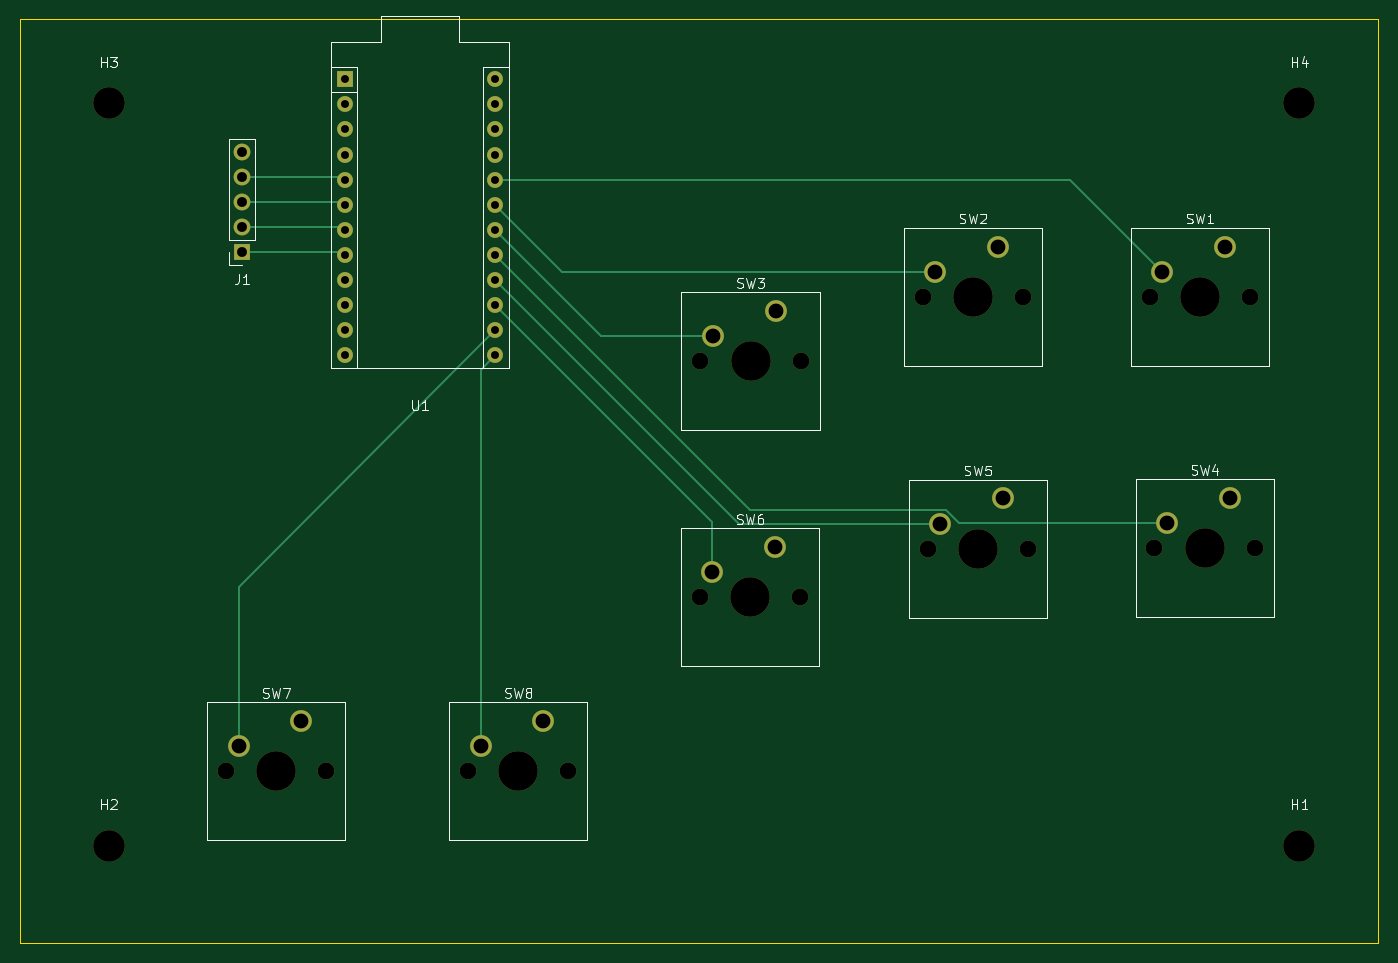
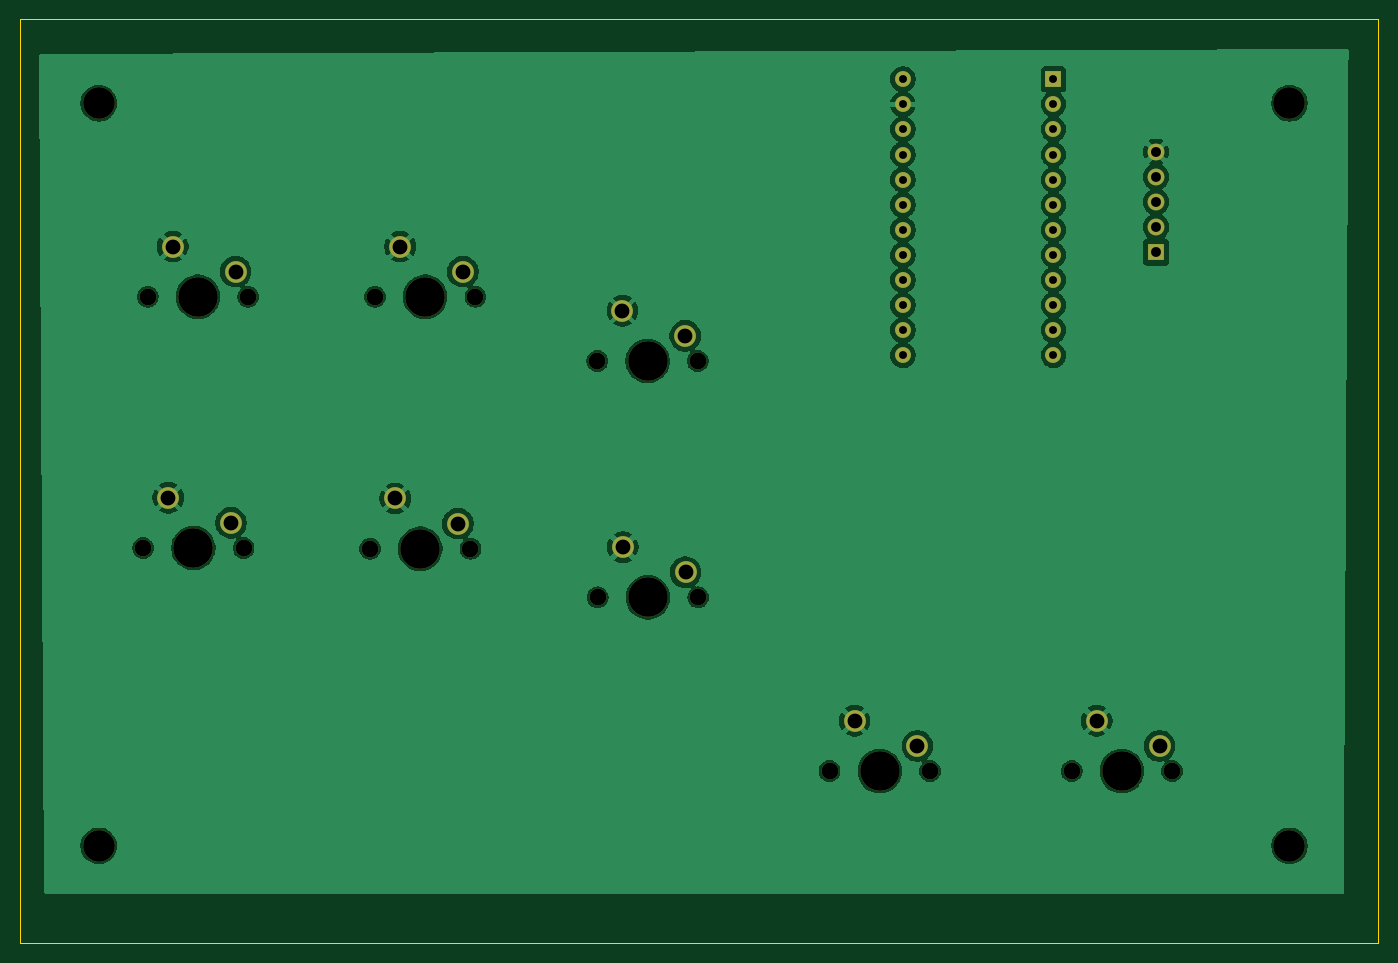
Circuit board: 11 layer files. Board 137.5 x 93.5 mm.
- bottom_copper: arcade-controller-B_Cu.gbr (116448 bytes)
- bottom_mask: arcade-controller-B_Mask.gbr (2891 bytes)
- paste: arcade-controller-B_Paste.gbr (460 bytes)
- bottom_silk: arcade-controller-B_Silkscreen.gbr (461 bytes)
- outline: arcade-controller-Edge_Cuts.gbr (614 bytes)
- top_copper: arcade-controller-F_Cu.gbr (5622 bytes)
- top_mask: arcade-controller-F_Mask.gbr (2891 bytes)
- paste: arcade-controller-F_Paste.gbr (460 bytes)
- top_silk: arcade-controller-F_Silkscreen.gbr (21045 bytes)
- drill: arcade-controller-NPTH.drl (873 bytes)
- drill: arcade-controller-PTH.drl (1106 bytes)

=== bottom_copper: arcade-controller-B_Cu.gbr (116448 bytes, source omitted) ===
=== bottom_mask: arcade-controller-B_Mask.gbr ===
%TF.GenerationSoftware,KiCad,Pcbnew,9.0.5*%
%TF.CreationDate,2025-10-09T15:15:47-05:00*%
%TF.ProjectId,arcade-controller,61726361-6465-42d6-936f-6e74726f6c6c,rev?*%
%TF.SameCoordinates,Original*%
%TF.FileFunction,Soldermask,Bot*%
%TF.FilePolarity,Negative*%
%FSLAX46Y46*%
G04 Gerber Fmt 4.6, Leading zero omitted, Abs format (unit mm)*
G04 Created by KiCad (PCBNEW 9.0.5) date 2025-10-09 15:15:47*
%MOMM*%
%LPD*%
G01*
G04 APERTURE LIST*
%ADD10C,2.200000*%
%ADD11C,1.700000*%
%ADD12C,4.000000*%
%ADD13R,1.600000X1.600000*%
%ADD14O,1.600000X1.600000*%
%ADD15R,1.700000X1.700000*%
%ADD16C,3.200000*%
G04 APERTURE END LIST*
D10*
%TO.C,SW1*%
X205650000Y-60540000D03*
X212000000Y-58000000D03*
D11*
X214540000Y-63080000D03*
D12*
X209460000Y-63080000D03*
D11*
X204380000Y-63080000D03*
%TD*%
D10*
%TO.C,SW2*%
X182650000Y-60540000D03*
X189000000Y-58000000D03*
D11*
X191540000Y-63080000D03*
D12*
X186460000Y-63080000D03*
D11*
X181380000Y-63080000D03*
%TD*%
D10*
%TO.C,SW3*%
X160150000Y-67040000D03*
X166500000Y-64500000D03*
D11*
X169040000Y-69580000D03*
D12*
X163960000Y-69580000D03*
D11*
X158880000Y-69580000D03*
%TD*%
D10*
%TO.C,SW4*%
X206110000Y-85960000D03*
X212460000Y-83420000D03*
D11*
X215000000Y-88500000D03*
D12*
X209920000Y-88500000D03*
D11*
X204840000Y-88500000D03*
%TD*%
D10*
%TO.C,SW5*%
X183150000Y-86040000D03*
X189500000Y-83500000D03*
D11*
X192040000Y-88580000D03*
D12*
X186960000Y-88580000D03*
D11*
X181880000Y-88580000D03*
%TD*%
D10*
%TO.C,SW6*%
X160110000Y-90960000D03*
X166460000Y-88420000D03*
D11*
X169000000Y-93500000D03*
D12*
X163920000Y-93500000D03*
D11*
X158840000Y-93500000D03*
%TD*%
D10*
%TO.C,SW7*%
X112150000Y-108540000D03*
X118500000Y-106000000D03*
D11*
X121040000Y-111080000D03*
D12*
X115960000Y-111080000D03*
D11*
X110880000Y-111080000D03*
%TD*%
D10*
%TO.C,SW8*%
X136650000Y-108540000D03*
X143000000Y-106000000D03*
D11*
X145540000Y-111080000D03*
D12*
X140460000Y-111080000D03*
D11*
X135380000Y-111080000D03*
%TD*%
D13*
%TO.C,U1*%
X122880000Y-41070000D03*
D14*
X122880000Y-43610000D03*
X122880000Y-46150000D03*
X122880000Y-48690000D03*
X122880000Y-51230000D03*
X122880000Y-53770000D03*
X122880000Y-56310000D03*
X122880000Y-58850000D03*
X122880000Y-61390000D03*
X122880000Y-63930000D03*
X122880000Y-66470000D03*
X122880000Y-69010000D03*
X138120000Y-69010000D03*
X138120000Y-66470000D03*
X138120000Y-63930000D03*
X138120000Y-61390000D03*
X138120000Y-58850000D03*
X138120000Y-56310000D03*
X138120000Y-53770000D03*
X138120000Y-51230000D03*
X138120000Y-48690000D03*
X138120000Y-46150000D03*
X138120000Y-43610000D03*
X138120000Y-41070000D03*
%TD*%
D15*
%TO.C,J1*%
X112500000Y-58580000D03*
D11*
X112500000Y-56040000D03*
X112500000Y-53500000D03*
X112500000Y-50960000D03*
X112500000Y-48420000D03*
%TD*%
D16*
%TO.C,H4*%
X219500000Y-43500000D03*
%TD*%
%TO.C,H3*%
X99000000Y-43500000D03*
%TD*%
%TO.C,H2*%
X99000000Y-118650000D03*
%TD*%
%TO.C,H1*%
X219500000Y-118650000D03*
%TD*%
M02*

=== paste: arcade-controller-B_Paste.gbr ===
%TF.GenerationSoftware,KiCad,Pcbnew,9.0.5*%
%TF.CreationDate,2025-10-09T15:15:47-05:00*%
%TF.ProjectId,arcade-controller,61726361-6465-42d6-936f-6e74726f6c6c,rev?*%
%TF.SameCoordinates,Original*%
%TF.FileFunction,Paste,Bot*%
%TF.FilePolarity,Positive*%
%FSLAX46Y46*%
G04 Gerber Fmt 4.6, Leading zero omitted, Abs format (unit mm)*
G04 Created by KiCad (PCBNEW 9.0.5) date 2025-10-09 15:15:47*
%MOMM*%
%LPD*%
G01*
G04 APERTURE LIST*
G04 APERTURE END LIST*
M02*

=== bottom_silk: arcade-controller-B_Silkscreen.gbr ===
%TF.GenerationSoftware,KiCad,Pcbnew,9.0.5*%
%TF.CreationDate,2025-10-09T15:15:47-05:00*%
%TF.ProjectId,arcade-controller,61726361-6465-42d6-936f-6e74726f6c6c,rev?*%
%TF.SameCoordinates,Original*%
%TF.FileFunction,Legend,Bot*%
%TF.FilePolarity,Positive*%
%FSLAX46Y46*%
G04 Gerber Fmt 4.6, Leading zero omitted, Abs format (unit mm)*
G04 Created by KiCad (PCBNEW 9.0.5) date 2025-10-09 15:15:47*
%MOMM*%
%LPD*%
G01*
G04 APERTURE LIST*
G04 APERTURE END LIST*
M02*

=== outline: arcade-controller-Edge_Cuts.gbr ===
%TF.GenerationSoftware,KiCad,Pcbnew,9.0.5*%
%TF.CreationDate,2025-10-09T15:15:48-05:00*%
%TF.ProjectId,arcade-controller,61726361-6465-42d6-936f-6e74726f6c6c,rev?*%
%TF.SameCoordinates,Original*%
%TF.FileFunction,Profile,NP*%
%FSLAX46Y46*%
G04 Gerber Fmt 4.6, Leading zero omitted, Abs format (unit mm)*
G04 Created by KiCad (PCBNEW 9.0.5) date 2025-10-09 15:15:48*
%MOMM*%
%LPD*%
G01*
G04 APERTURE LIST*
%TA.AperFunction,Profile*%
%ADD10C,0.050000*%
%TD*%
G04 APERTURE END LIST*
D10*
X90000000Y-35000000D02*
X227500000Y-35000000D01*
X227500000Y-128500000D01*
X90000000Y-128500000D01*
X90000000Y-35000000D01*
M02*

=== top_copper: arcade-controller-F_Cu.gbr (5622 bytes, source omitted) ===
=== top_mask: arcade-controller-F_Mask.gbr ===
%TF.GenerationSoftware,KiCad,Pcbnew,9.0.5*%
%TF.CreationDate,2025-10-09T15:15:47-05:00*%
%TF.ProjectId,arcade-controller,61726361-6465-42d6-936f-6e74726f6c6c,rev?*%
%TF.SameCoordinates,Original*%
%TF.FileFunction,Soldermask,Top*%
%TF.FilePolarity,Negative*%
%FSLAX46Y46*%
G04 Gerber Fmt 4.6, Leading zero omitted, Abs format (unit mm)*
G04 Created by KiCad (PCBNEW 9.0.5) date 2025-10-09 15:15:47*
%MOMM*%
%LPD*%
G01*
G04 APERTURE LIST*
%ADD10C,2.200000*%
%ADD11C,1.700000*%
%ADD12C,4.000000*%
%ADD13R,1.600000X1.600000*%
%ADD14O,1.600000X1.600000*%
%ADD15R,1.700000X1.700000*%
%ADD16C,3.200000*%
G04 APERTURE END LIST*
D10*
%TO.C,SW1*%
X205650000Y-60540000D03*
X212000000Y-58000000D03*
D11*
X214540000Y-63080000D03*
D12*
X209460000Y-63080000D03*
D11*
X204380000Y-63080000D03*
%TD*%
D10*
%TO.C,SW2*%
X182650000Y-60540000D03*
X189000000Y-58000000D03*
D11*
X191540000Y-63080000D03*
D12*
X186460000Y-63080000D03*
D11*
X181380000Y-63080000D03*
%TD*%
D10*
%TO.C,SW3*%
X160150000Y-67040000D03*
X166500000Y-64500000D03*
D11*
X169040000Y-69580000D03*
D12*
X163960000Y-69580000D03*
D11*
X158880000Y-69580000D03*
%TD*%
D10*
%TO.C,SW4*%
X206110000Y-85960000D03*
X212460000Y-83420000D03*
D11*
X215000000Y-88500000D03*
D12*
X209920000Y-88500000D03*
D11*
X204840000Y-88500000D03*
%TD*%
D10*
%TO.C,SW5*%
X183150000Y-86040000D03*
X189500000Y-83500000D03*
D11*
X192040000Y-88580000D03*
D12*
X186960000Y-88580000D03*
D11*
X181880000Y-88580000D03*
%TD*%
D10*
%TO.C,SW6*%
X160110000Y-90960000D03*
X166460000Y-88420000D03*
D11*
X169000000Y-93500000D03*
D12*
X163920000Y-93500000D03*
D11*
X158840000Y-93500000D03*
%TD*%
D10*
%TO.C,SW7*%
X112150000Y-108540000D03*
X118500000Y-106000000D03*
D11*
X121040000Y-111080000D03*
D12*
X115960000Y-111080000D03*
D11*
X110880000Y-111080000D03*
%TD*%
D10*
%TO.C,SW8*%
X136650000Y-108540000D03*
X143000000Y-106000000D03*
D11*
X145540000Y-111080000D03*
D12*
X140460000Y-111080000D03*
D11*
X135380000Y-111080000D03*
%TD*%
D13*
%TO.C,U1*%
X122880000Y-41070000D03*
D14*
X122880000Y-43610000D03*
X122880000Y-46150000D03*
X122880000Y-48690000D03*
X122880000Y-51230000D03*
X122880000Y-53770000D03*
X122880000Y-56310000D03*
X122880000Y-58850000D03*
X122880000Y-61390000D03*
X122880000Y-63930000D03*
X122880000Y-66470000D03*
X122880000Y-69010000D03*
X138120000Y-69010000D03*
X138120000Y-66470000D03*
X138120000Y-63930000D03*
X138120000Y-61390000D03*
X138120000Y-58850000D03*
X138120000Y-56310000D03*
X138120000Y-53770000D03*
X138120000Y-51230000D03*
X138120000Y-48690000D03*
X138120000Y-46150000D03*
X138120000Y-43610000D03*
X138120000Y-41070000D03*
%TD*%
D15*
%TO.C,J1*%
X112500000Y-58580000D03*
D11*
X112500000Y-56040000D03*
X112500000Y-53500000D03*
X112500000Y-50960000D03*
X112500000Y-48420000D03*
%TD*%
D16*
%TO.C,H4*%
X219500000Y-43500000D03*
%TD*%
%TO.C,H3*%
X99000000Y-43500000D03*
%TD*%
%TO.C,H2*%
X99000000Y-118650000D03*
%TD*%
%TO.C,H1*%
X219500000Y-118650000D03*
%TD*%
M02*

=== paste: arcade-controller-F_Paste.gbr ===
%TF.GenerationSoftware,KiCad,Pcbnew,9.0.5*%
%TF.CreationDate,2025-10-09T15:15:47-05:00*%
%TF.ProjectId,arcade-controller,61726361-6465-42d6-936f-6e74726f6c6c,rev?*%
%TF.SameCoordinates,Original*%
%TF.FileFunction,Paste,Top*%
%TF.FilePolarity,Positive*%
%FSLAX46Y46*%
G04 Gerber Fmt 4.6, Leading zero omitted, Abs format (unit mm)*
G04 Created by KiCad (PCBNEW 9.0.5) date 2025-10-09 15:15:47*
%MOMM*%
%LPD*%
G01*
G04 APERTURE LIST*
G04 APERTURE END LIST*
M02*

=== top_silk: arcade-controller-F_Silkscreen.gbr (21045 bytes, source omitted) ===
=== drill: arcade-controller-NPTH.drl ===
M48
; DRILL file {KiCad 9.0.5} date 2025-10-09T15:15:55-0500
; FORMAT={-:-/ absolute / metric / decimal}
; #@! TF.CreationDate,2025-10-09T15:15:55-05:00
; #@! TF.GenerationSoftware,Kicad,Pcbnew,9.0.5
; #@! TF.FileFunction,NonPlated,1,2,NPTH
FMAT,2
METRIC
; #@! TA.AperFunction,NonPlated,NPTH,ComponentDrill
T1C1.700
; #@! TA.AperFunction,NonPlated,NPTH,ComponentDrill
T2C3.200
; #@! TA.AperFunction,NonPlated,NPTH,ComponentDrill
T3C4.000
%
G90
G05
T1
X110.88Y-111.08
X121.04Y-111.08
X135.38Y-111.08
X145.54Y-111.08
X158.84Y-93.5
X158.88Y-69.58
X169.0Y-93.5
X169.04Y-69.58
X181.38Y-63.08
X181.88Y-88.58
X191.54Y-63.08
X192.04Y-88.58
X204.38Y-63.08
X204.84Y-88.5
X214.54Y-63.08
X215.0Y-88.5
T2
X99.0Y-43.5
X99.0Y-118.65
X219.5Y-43.5
X219.5Y-118.65
T3
X115.96Y-111.08
X140.46Y-111.08
X163.92Y-93.5
X163.96Y-69.58
X186.46Y-63.08
X186.96Y-88.58
X209.46Y-63.08
X209.92Y-88.5
M30

=== drill: arcade-controller-PTH.drl ===
M48
; DRILL file {KiCad 9.0.5} date 2025-10-09T15:15:55-0500
; FORMAT={-:-/ absolute / metric / decimal}
; #@! TF.CreationDate,2025-10-09T15:15:55-05:00
; #@! TF.GenerationSoftware,Kicad,Pcbnew,9.0.5
; #@! TF.FileFunction,Plated,1,2,PTH
FMAT,2
METRIC
; #@! TA.AperFunction,Plated,PTH,ComponentDrill
T1C0.800
; #@! TA.AperFunction,Plated,PTH,ComponentDrill
T2C1.000
; #@! TA.AperFunction,Plated,PTH,ComponentDrill
T3C1.500
%
G90
G05
T1
X122.88Y-41.07
X122.88Y-43.61
X122.88Y-46.15
X122.88Y-48.69
X122.88Y-51.23
X122.88Y-53.77
X122.88Y-56.31
X122.88Y-58.85
X122.88Y-61.39
X122.88Y-63.93
X122.88Y-66.47
X122.88Y-69.01
X138.12Y-41.07
X138.12Y-43.61
X138.12Y-46.15
X138.12Y-48.69
X138.12Y-51.23
X138.12Y-53.77
X138.12Y-56.31
X138.12Y-58.85
X138.12Y-61.39
X138.12Y-63.93
X138.12Y-66.47
X138.12Y-69.01
T2
X112.5Y-48.42
X112.5Y-50.96
X112.5Y-53.5
X112.5Y-56.04
X112.5Y-58.58
T3
X112.15Y-108.54
X118.5Y-106.0
X136.65Y-108.54
X143.0Y-106.0
X160.11Y-90.96
X160.15Y-67.04
X166.46Y-88.42
X166.5Y-64.5
X182.65Y-60.54
X183.15Y-86.04
X189.0Y-58.0
X189.5Y-83.5
X205.65Y-60.54
X206.11Y-85.96
X212.0Y-58.0
X212.46Y-83.42
M30

